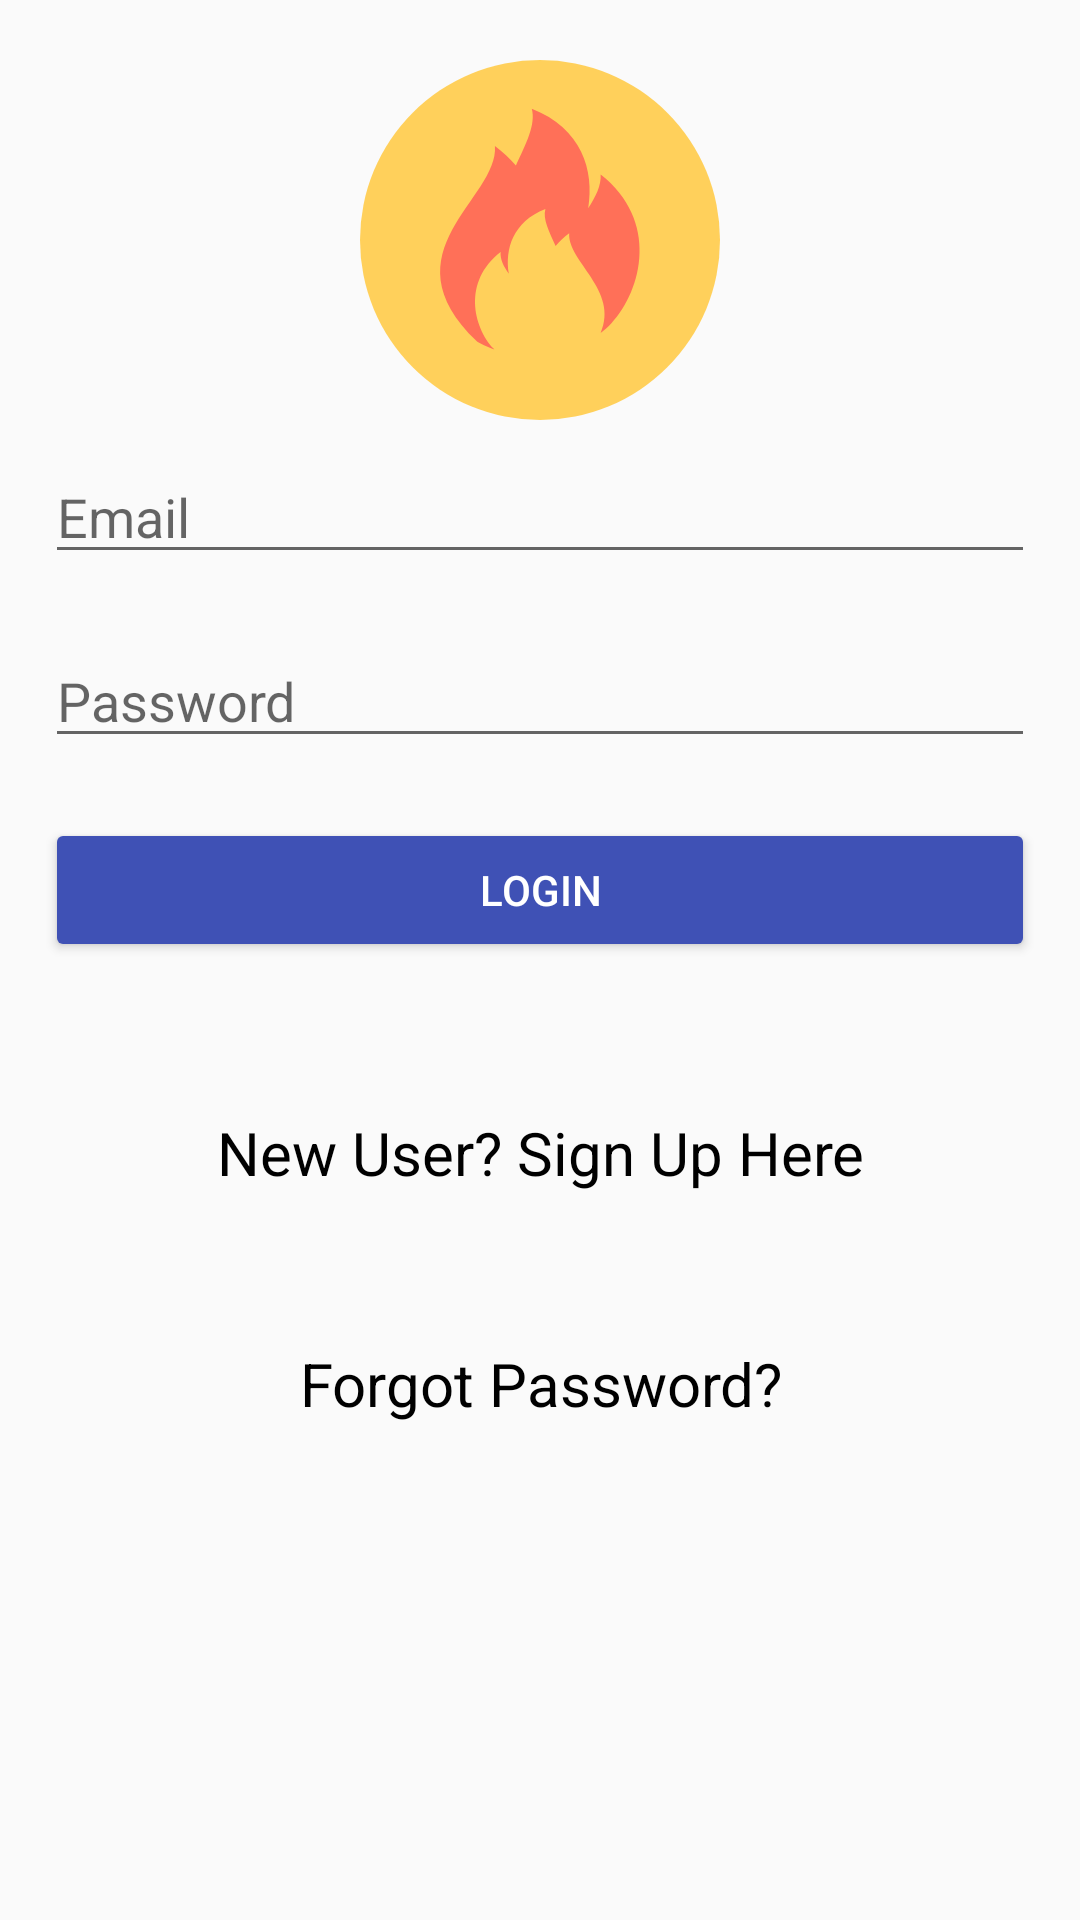

Produce the Android XML layout that renders to this screen, including the resource entries it uses.
<!-- AndroidManifest.xml: application theme AppTheme -->
<!-- res/layout/activity_main.xml -->
<?xml version="1.0" encoding="utf-8"?>
<android.support.constraint.ConstraintLayout xmlns:android="http://schemas.android.com/apk/res/android"
    xmlns:app="http://schemas.android.com/apk/res-auto"
    xmlns:tools="http://schemas.android.com/tools"
    android:layout_width="match_parent"
    android:layout_height="match_parent"
    tools:context=".MainActivity">

    <EditText
        android:id="@+id/input_email"
        android:layout_width="0dp"
        android:layout_height="wrap_content"
        android:layout_marginStart="15dp"
        android:layout_marginTop="10dp"
        android:layout_marginEnd="15dp"
        android:ems="10"
        android:hint="Email"
        android:inputType="textEmailAddress"
        app:layout_constraintEnd_toEndOf="parent"
        app:layout_constraintStart_toStartOf="parent"
        app:layout_constraintTop_toBottomOf="@+id/imageView" />

    <EditText
        android:id="@+id/input_password"
        android:layout_width="0dp"
        android:layout_height="wrap_content"
        android:layout_marginStart="15dp"
        android:layout_marginTop="20dp"
        android:layout_marginEnd="15dp"
        android:ems="10"
        android:hint="Password"
        android:inputType="textPassword"
        app:layout_constraintEnd_toEndOf="parent"
        app:layout_constraintStart_toStartOf="parent"
        app:layout_constraintTop_toBottomOf="@+id/input_email" />

    <Button
        android:id="@+id/login_btn"
        android:layout_width="0dp"
        android:layout_height="wrap_content"
        android:layout_marginStart="15dp"
        android:layout_marginTop="20dp"
        android:layout_marginEnd="15dp"
        android:text="Login"
        app:layout_constraintEnd_toEndOf="parent"
        app:layout_constraintStart_toStartOf="parent"
        app:layout_constraintTop_toBottomOf="@+id/input_password" />

    <TextView
        android:id="@+id/signup_btn_on_login"
        android:layout_width="0dp"
        android:layout_height="wrap_content"
        android:layout_marginStart="15dp"
        android:layout_marginTop="50dp"
        android:layout_marginEnd="15dp"
        android:text="New User? Sign Up Here"
        android:textAlignment="center"
        app:layout_constraintEnd_toEndOf="parent"
        app:layout_constraintStart_toStartOf="parent"
        app:layout_constraintTop_toBottomOf="@+id/login_btn" />

    <TextView
        android:id="@+id/forgot_password_on_login"
        android:layout_width="0dp"
        android:layout_height="wrap_content"
        android:layout_marginStart="15dp"
        android:layout_marginTop="50dp"
        android:layout_marginEnd="15dp"
        android:text="Forgot Password?"
        android:textAlignment="center"
        app:layout_constraintEnd_toEndOf="parent"
        app:layout_constraintStart_toStartOf="parent"
        app:layout_constraintTop_toBottomOf="@+id/signup_btn_on_login" />

    <ImageView
        android:id="@+id/imageView"
        android:layout_width="wrap_content"
        android:layout_height="wrap_content"
        android:layout_marginTop="20dp"
        app:layout_constraintEnd_toEndOf="parent"
        app:layout_constraintStart_toStartOf="parent"
        app:layout_constraintTop_toTopOf="parent"
        app:srcCompat="@drawable/fire" />
</android.support.constraint.ConstraintLayout>
<!-- resources referenced by this layout -->
<resources>
  <!-- drawable fire (drawable) -->
  <vector android:height="120dp" android:viewportHeight="508"
      android:viewportWidth="508" android:width="120dp" xmlns:android="http://schemas.android.com/apk/res/android">
      <path android:fillColor="#FFD05B" android:pathData="M254,254m-254,0a254,254 0,1 1,508 0a254,254 0,1 1,-508 0"/>
      <path android:fillColor="#FF7058" android:pathData="M339.6,161.6c0.8,15.6 -6.8,31.2 -17.6,47.6c8.8,-53.2 -8.8,-112.8 -79.6,-140.4c6,22.4 -8.4,50 -22.4,80c-8.4,-9.6 -18,-18.8 -29.6,-27.6c5.6,74.4 -157.6,148.8 -25.2,276c0,0 8.8,5.6 24.4,11.2c-0.4,-0.4 -0.8,-0.8 -1.2,-1.2l0,0c-28.4,-30.8 -44,-94.4 10,-136.4c-0.8,10.4 4.4,20.4 11.6,30.8c-5.6,-34.4 5.6,-73.2 51.6,-91.2c-4,14.4 5.6,32.4 14.4,52c5.2,-6.4 11.6,-12.4 19.2,-18c-2.8,39.6 70.8,80.4 44.4,140.8c5.2,-4 10.4,-8.4 15.2,-13.6l0,0C398.4,324.4 422.4,226.4 339.6,161.6z"/>
  </vector>
  <style name="AppTheme" parent="Theme.AppCompat.Light.DarkActionBar">
          
          <item name="colorPrimary">@color/colorPrimary</item>
          <item name="colorPrimaryDark">@color/colorPrimaryDark</item>
          <item name="colorAccent">@color/colorAccent</item>
          <item name="colorButtonNormal">@color/colorAccent</item>
          <item name="android:textColorPrimary">@android:color/white</item>
          <item name="editTextStyle">@style/TextEdit</item>
          <item name="android:textViewStyle">@style/textStyle</item>
      </style>
  <color name="colorPrimary">#3f51b5</color>
  <color name="colorPrimaryDark">#303F9F</color>
  <color name="colorAccent">#3f51b5</color>
  <style name="TextEdit" parent="android:Widget.EditText">
          <item name="android:textColor">@android:color/black</item>
      </style>
  <style name="textStyle" parent="android:TextAppearance">
          <item name="android:textColor">@android:color/black</item>
          <item name="android:textSize">20sp</item>
      </style>
</resources>
